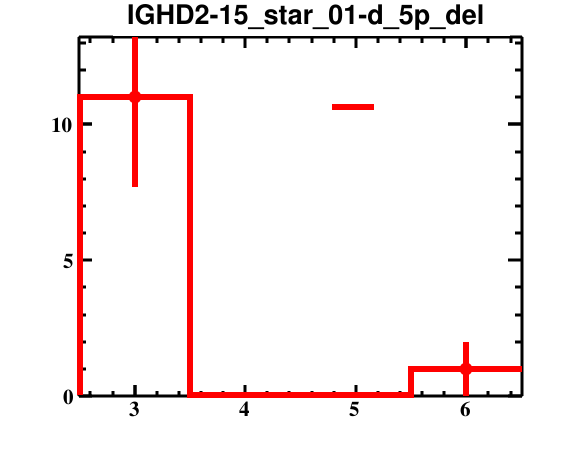

The file beside this chart, header and first rows:
bin_low_edge, contents, binerror, xtitle, binlabel
1.5, 0.0, 0.0, , 
2.5, 11.0, 3.317, , 
3.5, 0.0, 0.0, , 
4.5, 0.0, 0.0, , 
5.5, 1.0, 1.0, , 
6.5, 0.0, 0.0, , 
